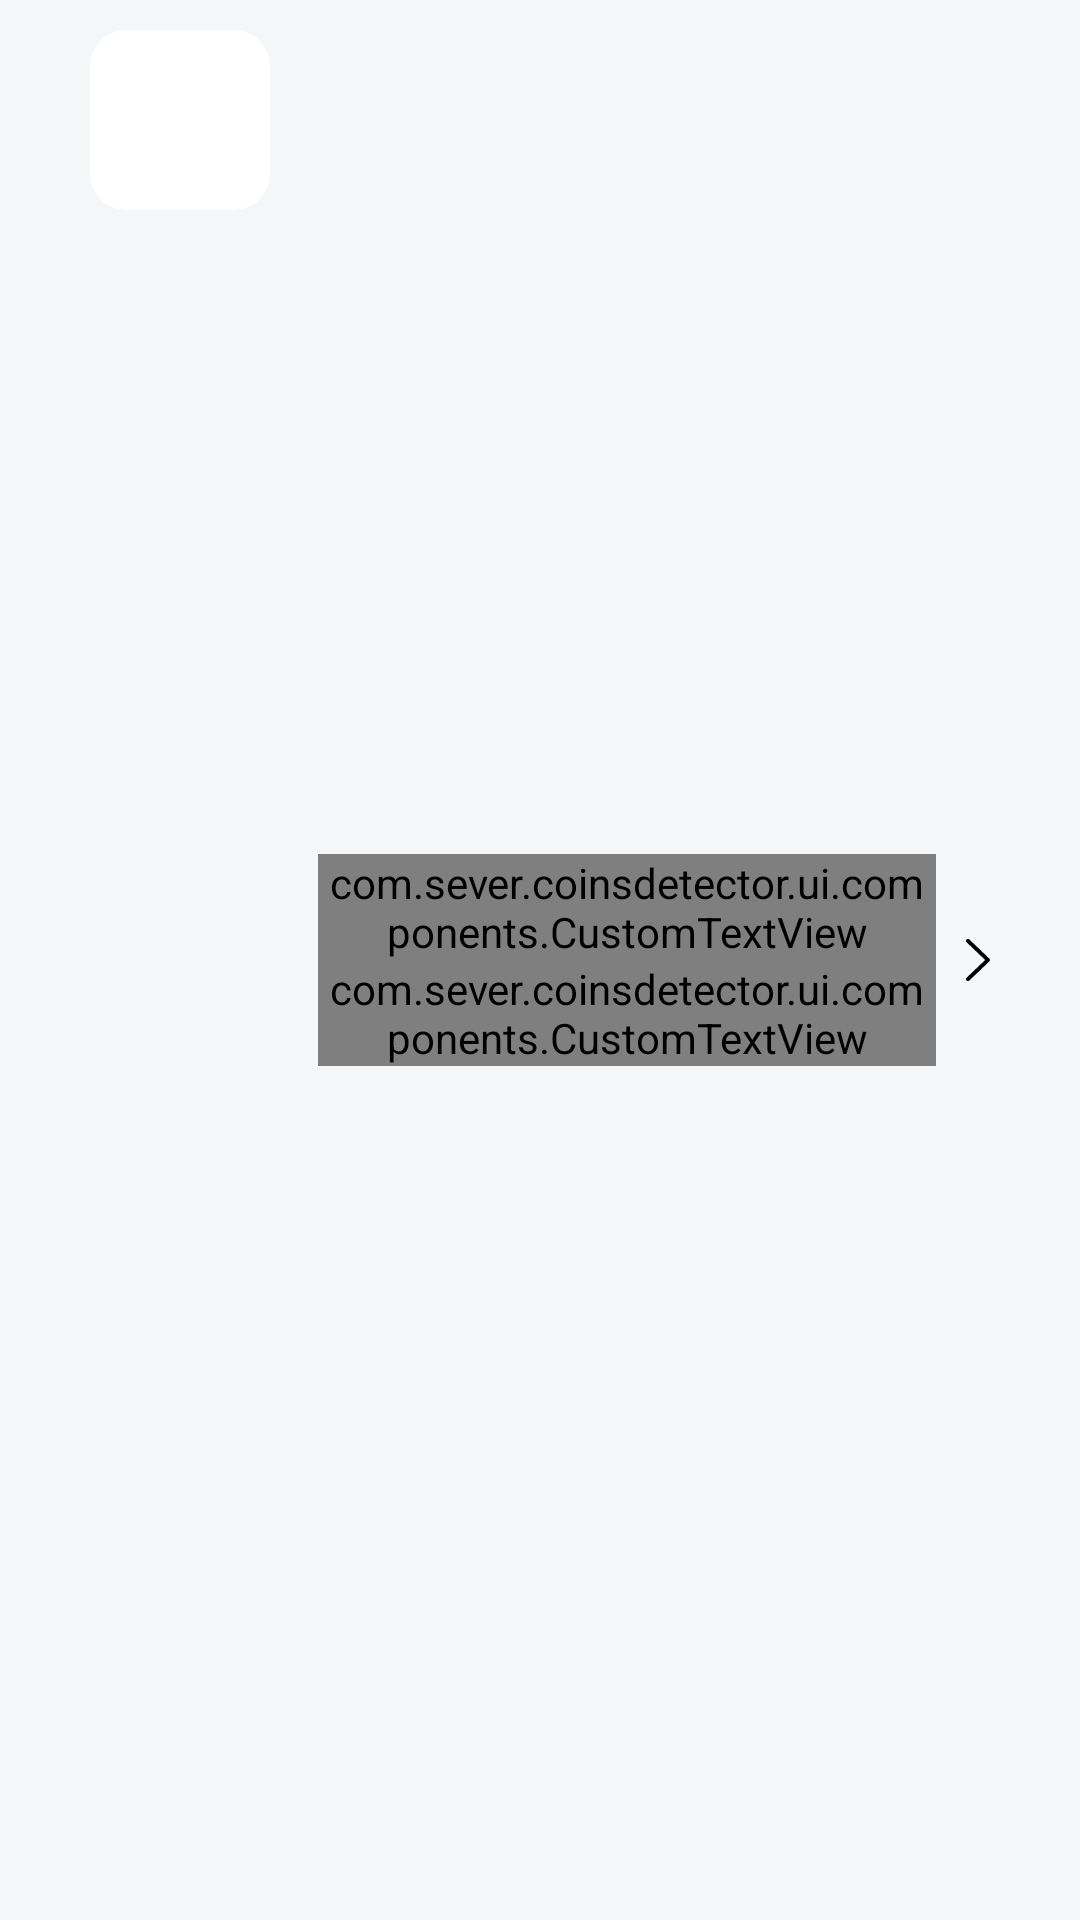

Here is an Android app screen rendered from its layout file. Give the layout XML and the strings, colors and styles it references.
<!-- AndroidManifest.xml: application theme Theme.CoinsDetector -->
<!-- res/layout/section_row.xml -->
<?xml version="1.0" encoding="utf-8"?>
<RelativeLayout xmlns:android="http://schemas.android.com/apk/res/android"
    xmlns:app="http://schemas.android.com/apk/res-auto"
    android:layout_width="match_parent"
    android:layout_height="wrap_content"
    android:foreground="@drawable/ripple_button"
    android:paddingStart="30dp"
    android:paddingTop="10dp"
    android:paddingEnd="30dp"
    android:paddingBottom="10dp">

    <androidx.cardview.widget.CardView
        android:id="@+id/coinCard"
        android:layout_width="60dp"
        android:layout_height="60dp"
        app:cardBackgroundColor="@color/white"
        app:cardCornerRadius="12dp"
        app:cardElevation="0dp">

        <ImageView
            android:id="@+id/image"
            android:layout_width="40dp"
            android:layout_height="40dp"
            android:layout_gravity="center"
            android:contentDescription="@null"
            android:scaleType="centerCrop" />
    </androidx.cardview.widget.CardView>

    <LinearLayout
        android:layout_width="match_parent"
        android:layout_height="wrap_content"
        android:layout_centerVertical="true"
        android:layout_marginStart="16dp"
        android:layout_marginEnd="10dp"
        android:layout_toStartOf="@id/arrow"
        android:layout_toEndOf="@id/coinCard"
        android:orientation="vertical">

        <com.sever.coinsdetector.ui.components.CustomTextView
            android:id="@+id/name"
            android:layout_width="match_parent"
            android:layout_height="wrap_content"
            android:textColor="@color/black"
            android:textSize="12sp"
            app:customFont="bold" />

        <com.sever.coinsdetector.ui.components.CustomTextView
            android:id="@+id/years"
            android:layout_width="match_parent"
            android:layout_height="wrap_content"
            android:textColor="@color/grey_dark"
            android:textSize="12sp"
            app:customFont="medium" />
    </LinearLayout>

    <ImageView
        android:id="@+id/arrow"
        android:layout_width="wrap_content"
        android:layout_height="wrap_content"
        android:layout_alignParentEnd="true"
        android:layout_centerVertical="true"
        android:background="@drawable/ic_arrow_right"
        android:contentDescription="@null" />

</RelativeLayout>
<!-- resources referenced by this layout -->
<resources>
  <color name="black">#FF000000</color>
  <color name="grey_dark">#808080</color>
  <color name="white">#FFFFFFFF</color>
  <!-- drawable ic_arrow_right (drawable) -->
  <vector xmlns:android="http://schemas.android.com/apk/res/android"
      android:width="8dp"
      android:height="14dp"
      android:viewportWidth="8"
      android:viewportHeight="14">
    <path
        android:pathData="M0.669,0C0.5366,0 0.4071,0.0378 0.2972,0.1084C0.1874,0.179 0.102,0.2793 0.0522,0.3965C0.0024,0.5137 -0.0098,0.6424 0.0174,0.7661C0.0446,0.8899 0.1098,1.0031 0.2047,1.0913L6.3927,6.9985L0.2047,12.9057C0.1408,12.9643 0.0898,13.0344 0.0547,13.1121C0.0195,13.1897 0.0009,13.2732 0,13.3578C-0.0009,13.4424 0.0159,13.5263 0.0494,13.6046C0.0829,13.6829 0.1324,13.754 0.1951,13.8138C0.2577,13.8736 0.3322,13.9209 0.4142,13.9528C0.4963,13.9848 0.5841,14.0008 0.6727,14C0.7613,13.9991 0.8488,13.9814 0.9301,13.9478C1.0115,13.9143 1.085,13.8656 1.1463,13.8046L7.805,7.4479C7.9299,7.3287 8,7.1671 8,6.9985C8,6.8299 7.9299,6.6683 7.805,6.5491L1.1463,0.1924C1.0843,0.1315 1.0101,0.0831 0.9281,0.0501C0.8461,0.017 0.758,0 0.669,0V0Z"
        android:fillColor="#000000"/>
  </vector>
  <!-- drawable ripple_button (drawable) -->
  <ripple xmlns:android="http://schemas.android.com/apk/res/android"
      android:color="#30000000">
      <item>
          <shape>
              <solid android:color="#00ffffff" />
              <corners android:radius="8dp" />
          </shape>
      </item>
  
      <item android:id="@android:id/mask">
          <shape>
              <solid android:color="@android:color/white" />
              <corners android:radius="8dp" />
          </shape>
      </item>
  </ripple>
  <style name="Theme.CoinsDetector" parent="Theme.AppCompat.NoActionBar">
          <item name="android:windowBackground">@color/background</item>
      </style>
  <color name="background">#F5F7F9</color>
</resources>
